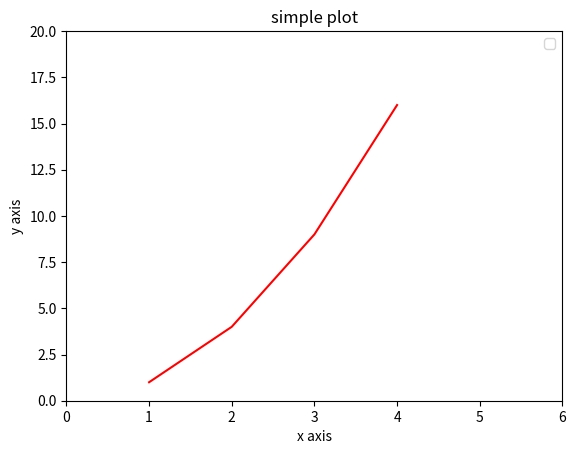

This figure's Python source:
# This is program9.py
import numpy as np
import matplotlib.pyplot as plt
import seaborn as sns
import pandas as pd



x=np.linspace(0,2,100)


plt.plot([1,2,3,4],[1,4,9,16],'r')
plt.axis([0,6,0,20])

plt.xlabel('x axis')
plt.ylabel('y axis')

plt.title('simple plot')
plt.legend()
plt.show()